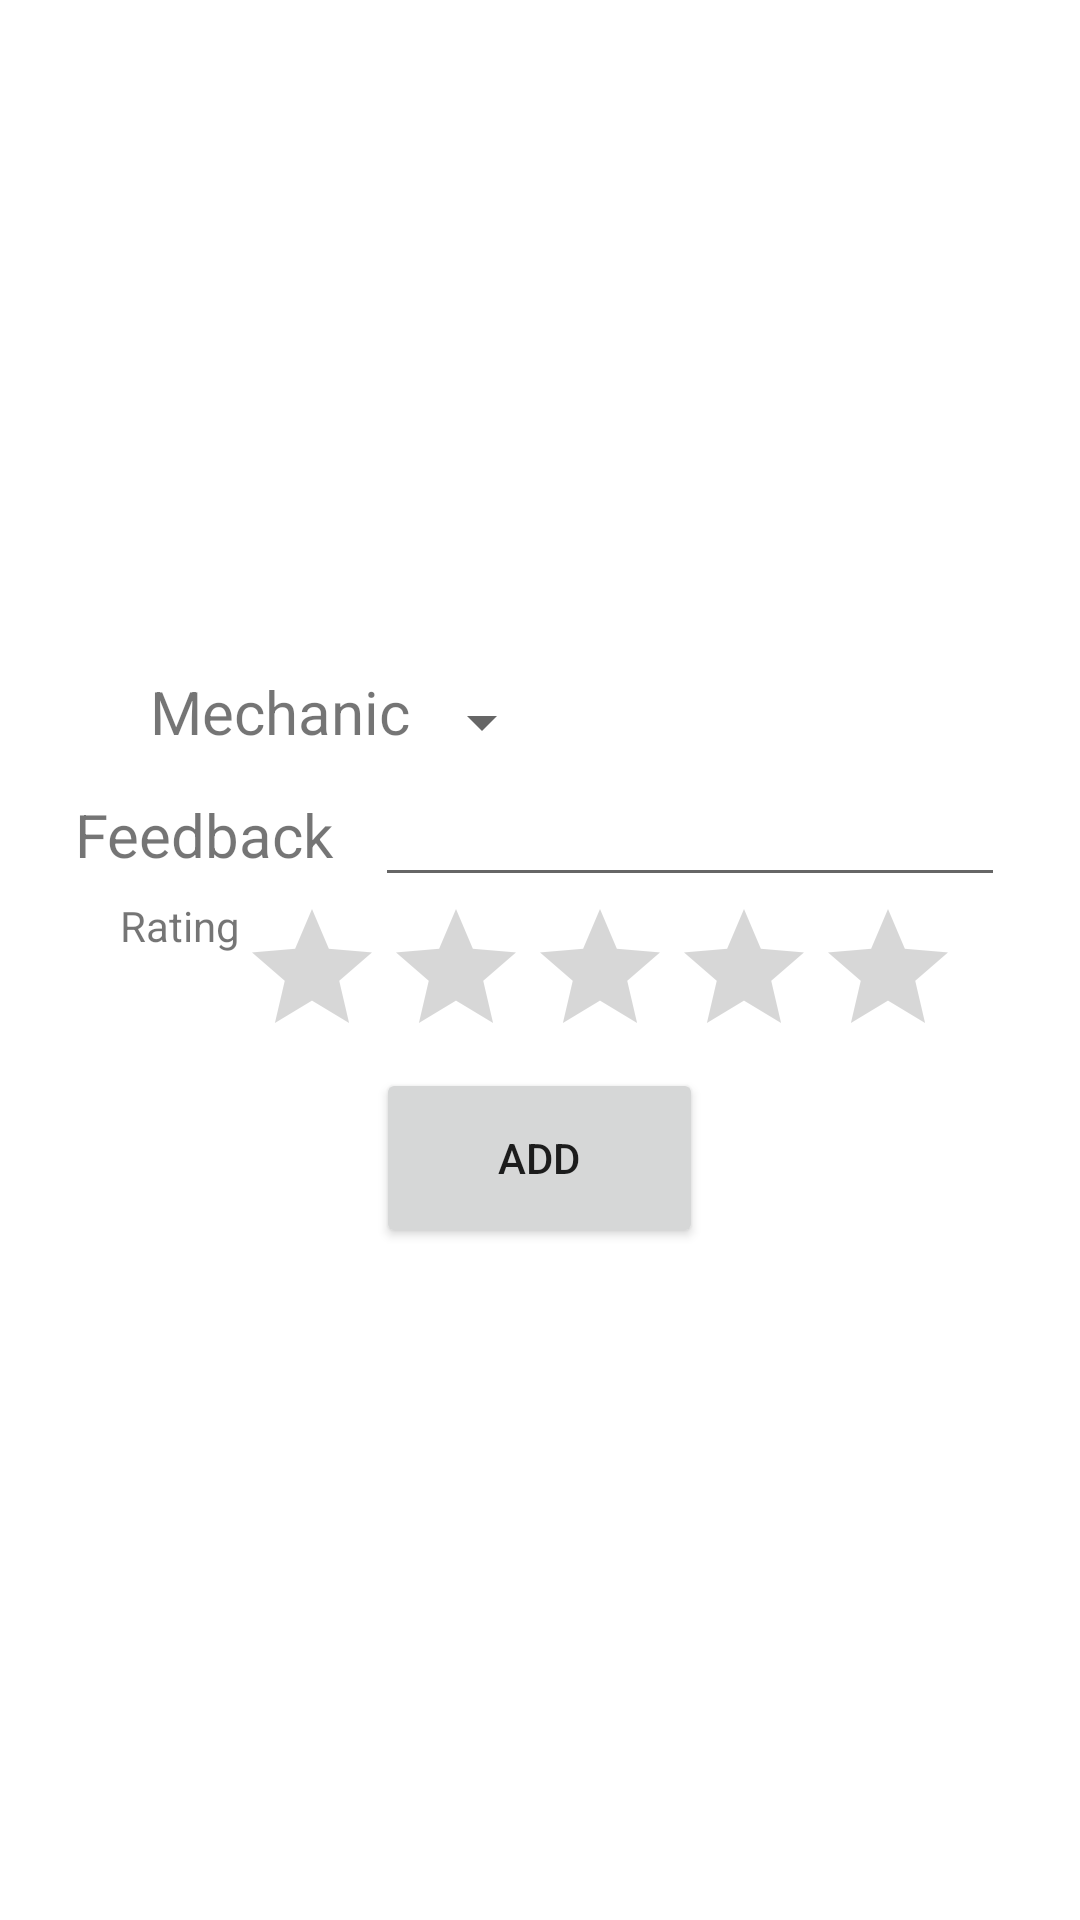

Produce the Android XML layout that renders to this screen, including the resource entries it uses.
<!-- AndroidManifest.xml: application theme Theme.OnRoadVehicle -->
<!-- res/layout/activity_feedback.xml -->
<?xml version="1.0" encoding="utf-8"?>
<LinearLayout xmlns:android="http://schemas.android.com/apk/res/android"
    xmlns:app="http://schemas.android.com/apk/res-auto"
    xmlns:tools="http://schemas.android.com/tools"
    android:layout_width="match_parent"
    android:layout_height="match_parent"
    android:gravity="center|center_vertical"
    android:orientation="vertical"
    tools:context=".feedback">

    <TableRow
        android:layout_width="match_parent"
        android:layout_height="wrap_content">

        <TextView
            android:id="@+id/textView16"
            android:layout_width="wrap_content"
            android:layout_height="wrap_content"
            android:text="Mechanic"
            android:textSize="20sp"
            android:layout_marginLeft="50dp"/>

        <Spinner
            android:id="@+id/spinner"
            android:layout_width="wrap_content"
            android:layout_height="34dp" />
    </TableRow>

    <TableRow
        android:layout_width="wrap_content"
        android:layout_height="wrap_content"
        android:gravity="center|center_horizontal">

        <TextView
            android:id="@+id/textView17"
            android:layout_width="100dp"
            android:layout_height="wrap_content"
            android:text="Feedback"
            android:textSize="20sp" />

        <EditText
            android:id="@+id/editTextTextPersonName5"
            android:layout_width="wrap_content"
            android:layout_height="wrap_content"
            android:ems="10"
            android:inputType="textPersonName" />

    </TableRow>

    <TableRow
        android:layout_width="match_parent"
        android:layout_height="wrap_content"
        android:gravity="center_horizontal">

        <TextView
            android:id="@+id/textView23"
            android:layout_width="wrap_content"
            android:layout_height="wrap_content"
            android:text="Rating" />

        <RatingBar
            android:id="@+id/ratingBar"
            android:layout_width="wrap_content"
            android:layout_height="wrap_content" />
    </TableRow>

    <TableRow
        android:layout_width="match_parent"
        android:layout_height="wrap_content"
        android:gravity="center">

        <Button
            android:id="@+id/button8"
            android:layout_width="109dp"
            android:layout_height="60dp"
            android:text="ADD" />
    </TableRow>

</LinearLayout>
<!-- resources referenced by this layout -->
<resources>
  <style name="Theme.OnRoadVehicle" parent="Theme.MaterialComponents.DayNight.DarkActionBar">
          
          <item name="colorPrimary">@color/purple_500</item>
          <item name="colorPrimaryVariant">@color/purple_700</item>
          <item name="colorOnPrimary">@color/white</item>
          
          <item name="colorSecondary">@color/teal_200</item>
          <item name="colorSecondaryVariant">@color/teal_700</item>
          <item name="colorOnSecondary">@color/black</item>
          
          <item name="android:statusBarColor" tools:targetApi="l">?attr/colorPrimaryVariant</item>
          
      </style>
  <color name="purple_500">#36A9E3</color>
  <color name="purple_700">#1C9EE0</color>
  <color name="white">#FFFFFFFF</color>
  <color name="teal_200">#FF03DAC5</color>
  <color name="teal_700">#FF018786</color>
  <color name="black">#FF000000</color>
</resources>
